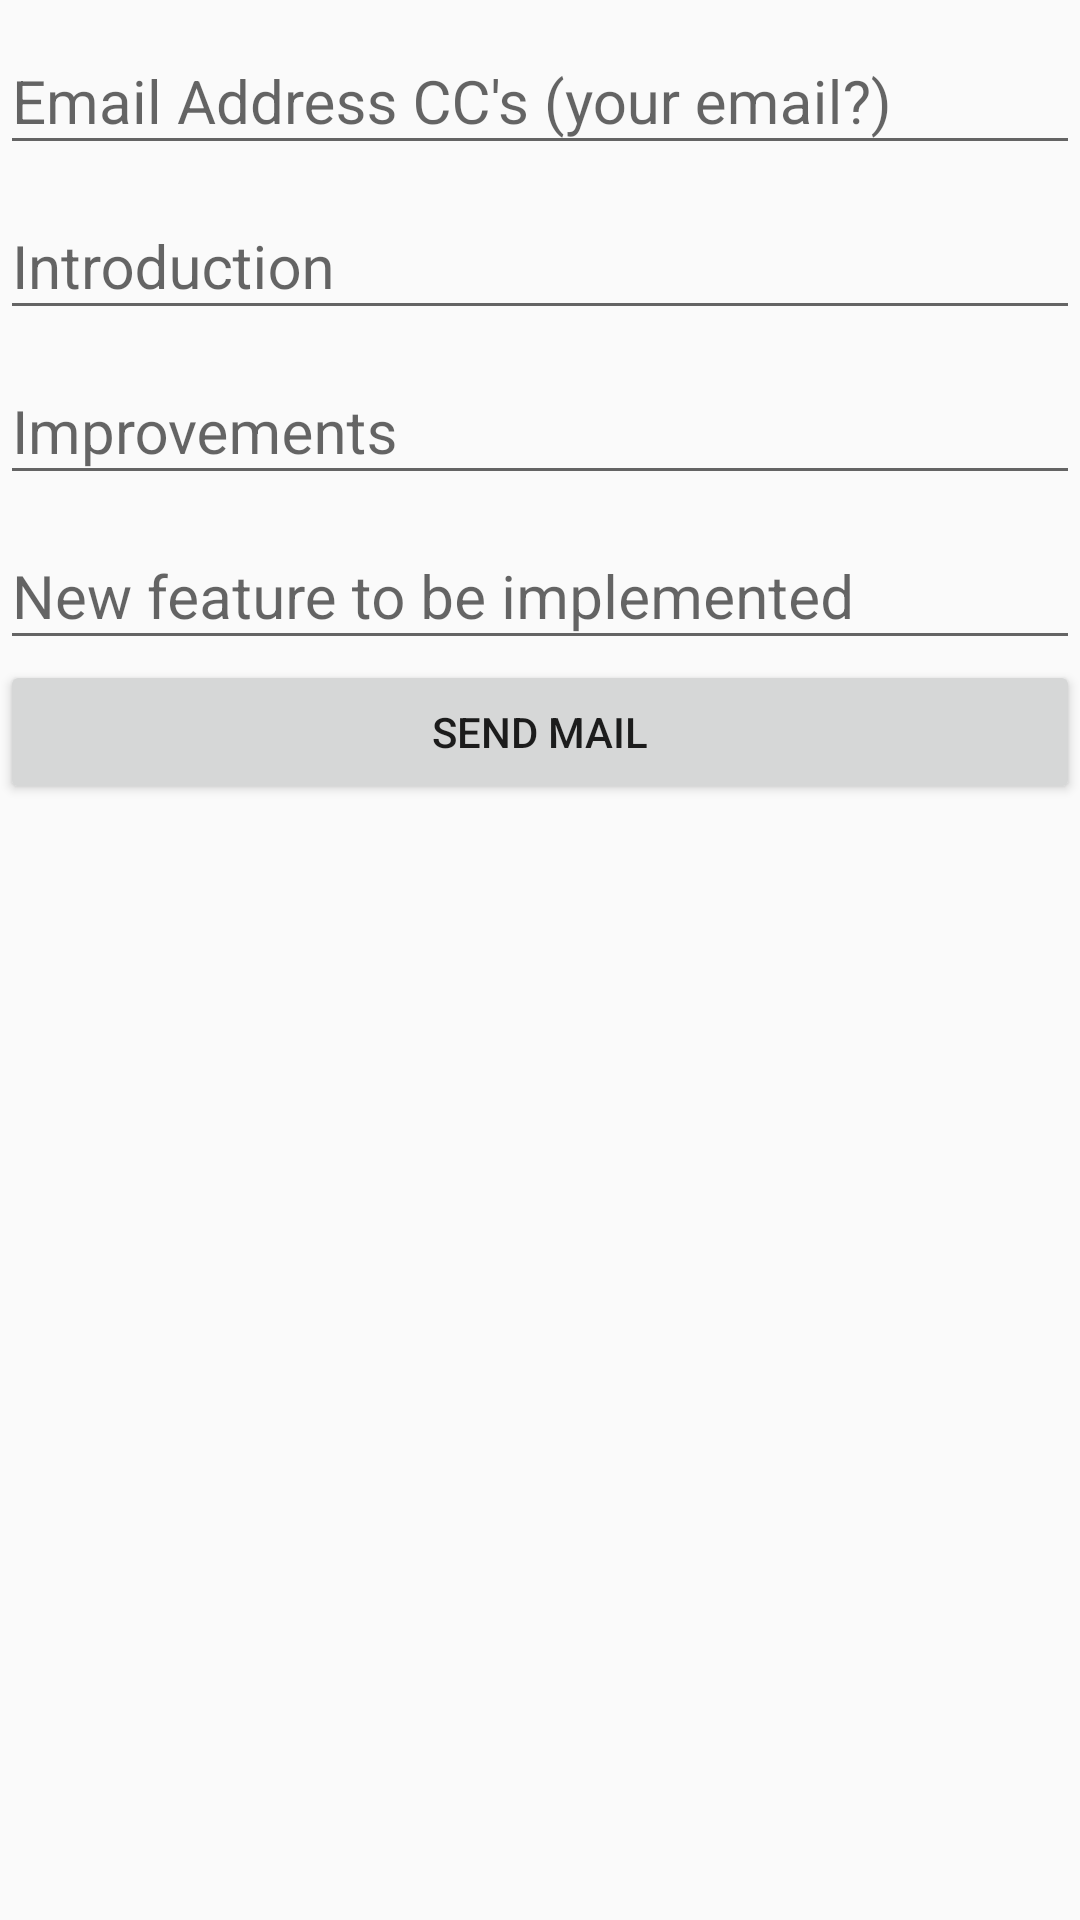

Reconstruct the res/layout file that produces this screen, plus the resources it refers to.
<!-- AndroidManifest.xml: application theme AppTheme.DayNight -->
<!-- res/layout/activity_email_dev.xml -->
<?xml version="1.0" encoding="utf-8"?>
<LinearLayout xmlns:android="http://schemas.android.com/apk/res/android"
    xmlns:tools="http://schemas.android.com/tools"
    android:layout_width="match_parent"
    android:layout_height="match_parent"
    android:orientation="vertical"
    tools:context="in.naushad.splitmybill.Email_Dev">

    <android.support.design.widget.TextInputLayout
        android:layout_width="fill_parent"
        android:layout_height="wrap_content"
        android:textSize="20sp"
        >
        <EditText
            android:id="@+id/etEmailAddressCC"
            android:layout_width="fill_parent"
            android:layout_height="wrap_content"
            android:ems="10"
            android:hint="Email Address CC's (your email?)"
            android:singleLine="true"
            android:textSize="20sp"
            android:inputType="textEmailAddress"

            />
    </android.support.design.widget.TextInputLayout>

    <android.support.design.widget.TextInputLayout
        android:layout_width="fill_parent"
        android:layout_height="wrap_content"
        android:textSize="20sp">

        <EditText
            android:id="@+id/etIntroduction"
            android:layout_width="fill_parent"
            android:layout_height="wrap_content"
            android:ems="10"
            android:hint="Introduction"
            android:singleLine="true"
            android:textSize="20sp"
            android:inputType="text"
            />
    </android.support.design.widget.TextInputLayout>

    <android.support.design.widget.TextInputLayout
        android:layout_width="fill_parent"
        android:layout_height="wrap_content"
        android:textSize="20sp">

        <EditText
            android:id="@+id/etImprovements"
            android:layout_width="fill_parent"
            android:layout_height="wrap_content"
            android:ems="10"
            android:hint="Improvements"
            android:singleLine="true"
            android:textSize="20sp"
            android:inputType="text"
            />
    </android.support.design.widget.TextInputLayout>

    <android.support.design.widget.TextInputLayout
        android:layout_width="fill_parent"
        android:layout_height="wrap_content"
        android:textSize="20sp">

        <EditText
            android:id="@+id/etNewFeature"
            android:layout_width="fill_parent"
            android:layout_height="wrap_content"
            android:ems="10"
            android:hint="New feature to be implemented"
            android:singleLine="true"
            android:textSize="20sp"
            android:inputType="text"
            />
    </android.support.design.widget.TextInputLayout>

    <Button
        android:id="@+id/btSendEmail"
        android:layout_width="match_parent"
        android:layout_height="wrap_content"
        android:text="Send Mail"
        />

</LinearLayout>
<!-- resources referenced by this layout -->
<resources>
  <style name="AppTheme.DayNight" parent="Theme.AppCompat.DayNight.DarkActionBar">
  
          <item name="colorPrimary">@color/colorPrimary</item>
          <item name="colorPrimaryDark">@color/colorPrimaryDark</item>
          <item name="colorAccent">@color/colorAccent</item>
          <item name="android:navigationBarColor" tools:targetApi="21">@color/navigationBarColor</item>
          <item name="android:colorPrimary" tools:targetApi="21">@color/colorPrimary</item>
          <item name="android:colorPrimaryDark" tools:targetApi="21">@color/colorPrimaryDark</item>
          <item name="android:colorAccent" tools:targetApi="21">@color/colorAccent</item>
      </style>
  <color name="colorPrimary">#F44336</color>
  <color name="colorPrimaryDark">#D32F2F</color>
  <color name="colorAccent">#536DFE</color>
  <color name="navigationBarColor">#D32F2F</color>
</resources>
